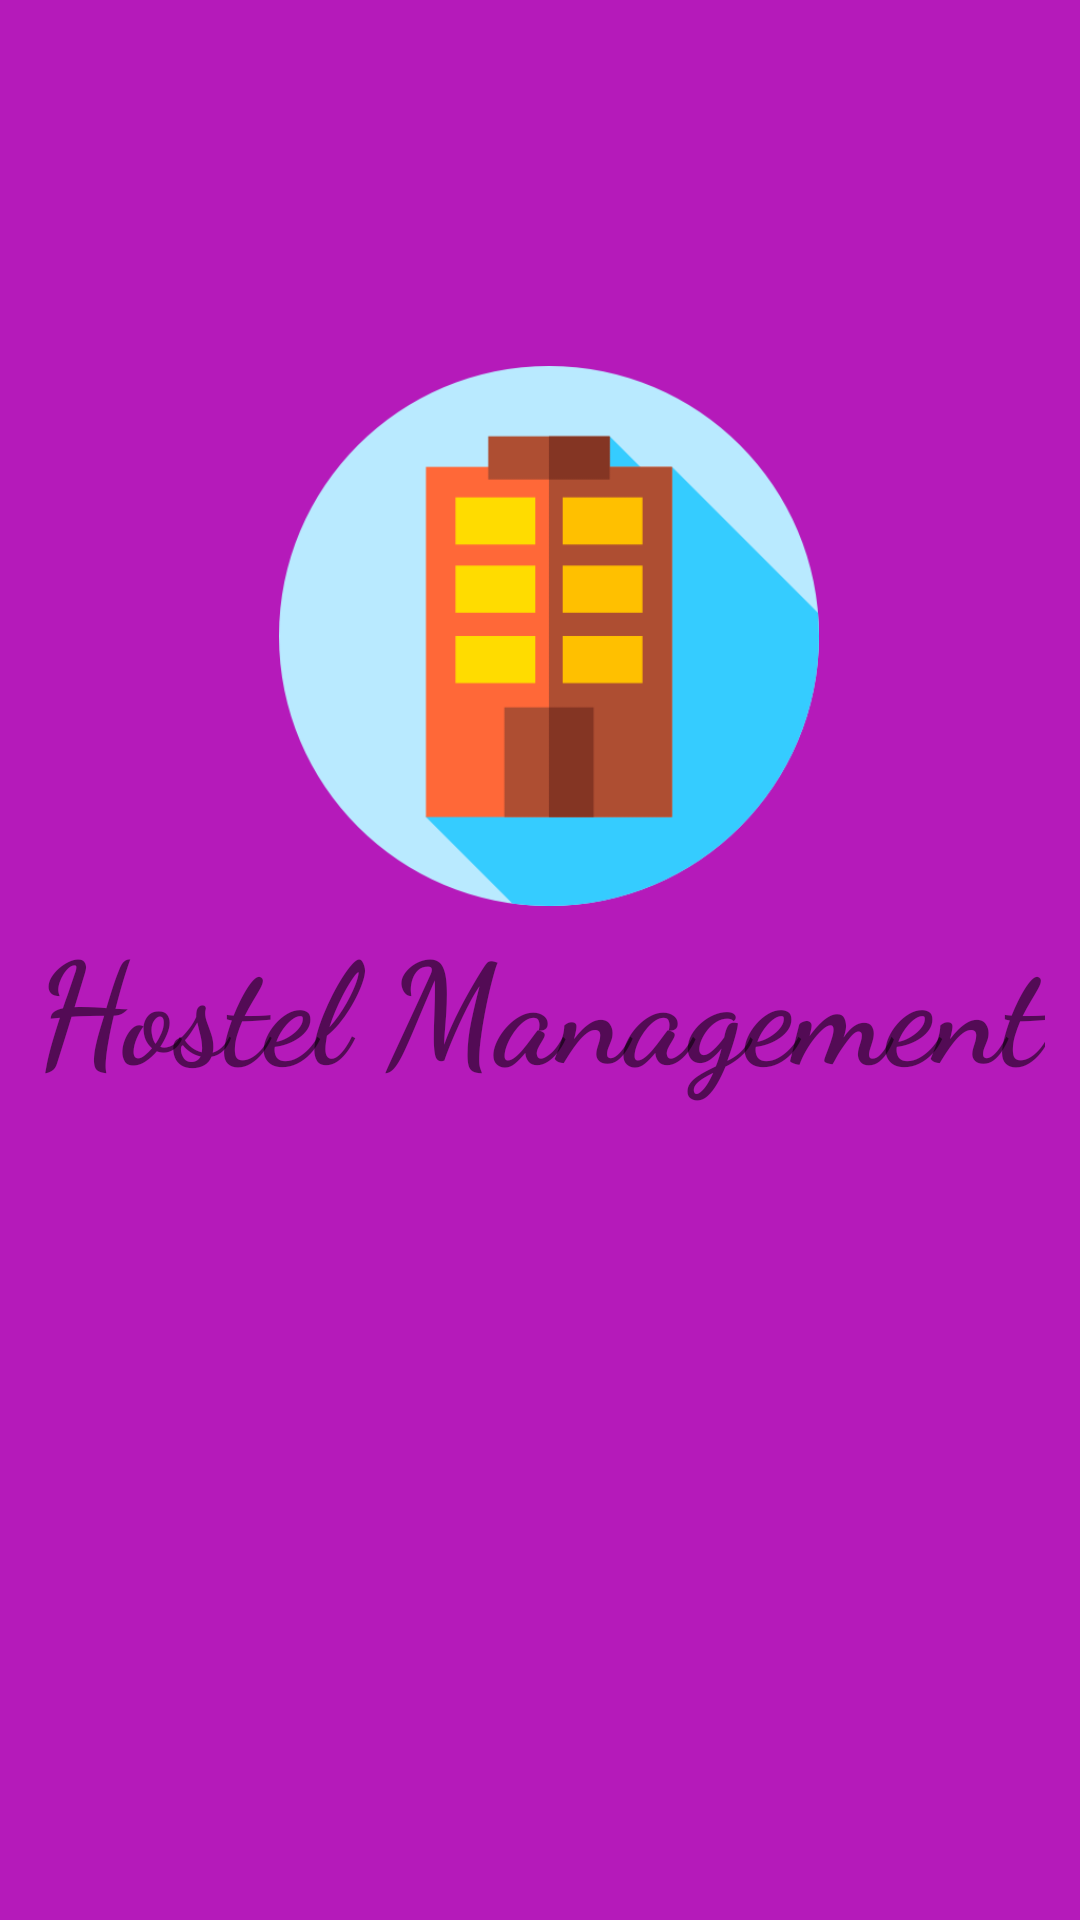

The Android layout XML behind this screen, and the referenced resources:
<!-- AndroidManifest.xml: activity theme Theme.AppCompat.DayNight.NoActionBar -->
<!-- res/layout/activity_main.xml -->
<?xml version="1.0" encoding="utf-8"?>
<RelativeLayout xmlns:android="http://schemas.android.com/apk/res/android"
    xmlns:app="http://schemas.android.com/apk/res-auto"
    xmlns:tools="http://schemas.android.com/tools"
    android:layout_width="match_parent"
    android:layout_height="match_parent"
    android:background="@color/background"
    tools:context=".MainActivity">
    <ImageView
        android:id="@+id/ivlogo"
        android:layout_width="180dp"
        android:layout_height="180dp"
        android:layout_alignParentStart="true"
        android:layout_alignParentTop="true"
        android:layout_alignParentEnd="true"
        android:layout_centerInParent="true"
        android:layout_marginStart="92dp"
        android:layout_marginTop="122dp"
        android:layout_marginEnd="86dp"
        android:src="@drawable/logo" />

    <TextView
        android:layout_width="wrap_content"
        android:layout_height="wrap_content"
        android:layout_below="@+id/ivlogo"
        android:layout_centerInParent="true"

        android:fontFamily="cursive"
        android:text="Hostel Management"
        android:textSize="47sp"
        android:textStyle="bold" />

</RelativeLayout>
<!-- resources referenced by this layout -->
<resources>
  <color name="background">#B51ABA</color>
  <!-- drawable logo: png bitmap (drawable-v24, 12935 bytes) -->
</resources>
